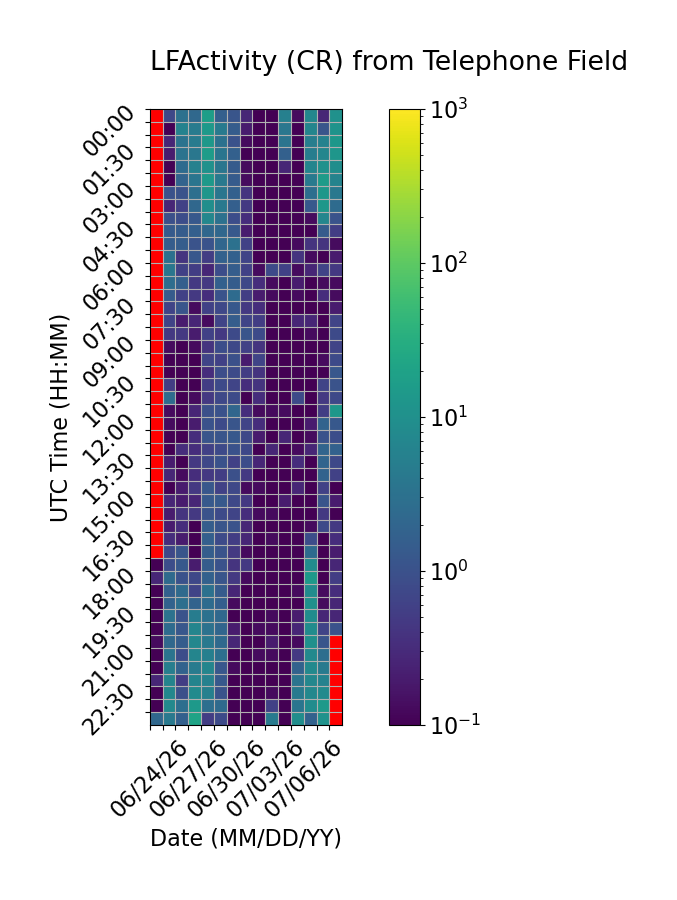

Values plotted in this chart, from the file beside it:
Time (UTC), 06/24/26, 06/25/26, 06/26/26, 06/27/26, 06/28/26, 06/29/26, 06/30/26, 07/01/26, 07/02/26, 07/03/26, 07/04/26, 07/05/26, 07/06/26, 07/07/26, 07/08/26
00:00, , 0.7333, 3.067, 2.267, 17.73, 1.6, 1.133, 0.2667, 0.0, 0.0, 5.6, 0.1333, 7.133, 0.2667, 10.6
00:30, , 0.0, 6.0, 4.533, 14.4, 4.4, 1.467, 0.2, 0.06667, 0.0, 3.867, 0.0, 6.667, 1.133, 11.4
01:00, , 0.2667, 3.333, 4.533, 13.67, 3.067, 1.0, 0.1333, 0.0, 0.0, 3.467, 0.0, 5.133, 6.0, 12.87
01:30, , 0.2, 3.333, 3.867, 16.0, 3.6, 1.667, 0.0, 0.06667, 0.0, 1.667, 0.0, 5.0, 6.8, 12.53
02:00, , 0.06667, 2.467, 5.733, 10.67, 3.667, 1.4, 0.1333, 0.0, 0.0, 0.2667, 0.0, 6.533, 10.6, 9.067
02:30, , 0.0, 1.867, 3.533, 14.07, 4.133, 1.4, 0.1333, 0.0, 0.0, 0.0, 0.0, 4.4, 15.53, 6.2
03:00, , 1.0, 1.067, 2.867, 12.8, 3.733, 1.667, 0.4, 0.0, 0.0, 0.0, 0.06667, 2.8, 13.2, 3.933
03:30, , 0.2667, 0.6, 2.133, 9.333, 4.2, 1.6, 0.4667, 0.0, 0.0, 0.0, 0.0, 1.267, 13.27, 2.533
04:00, , 0.9333, 0.8667, 1.267, 7.0, 3.133, 0.8667, 0.3333, 0.0, 0.0, 0.0, 0.0, 0.1333, 6.867, 1.067
04:30, , 1.4, 1.467, 1.6, 2.133, 2.2, 1.333, 0.2, 0.0, 0.0, 0.0, 0.0, 0.0, 1.4, 0.5333
05:00, , 1.533, 1.533, 1.067, 1.067, 2.067, 3.067, 0.6, 0.0, 0.0, 0.0, 0.1333, 0.4, 0.4, 0.1333
05:30, , 3.0, 0.4, 1.2, 0.5333, 1.733, 1.667, 0.6667, 0.06667, 0.0, 0.06667, 0.4, 0.1333, 0.06667, 0.2
06:00, , 3.733, 0.6, 0.5333, 0.2667, 0.8667, 1.533, 0.6, 0.1333, 0.8, 0.6, 0.1333, 0.2667, 0.6667, 0.4667
06:30, , 2.733, 1.6, 0.4667, 0.4667, 1.667, 1.467, 0.7333, 0.3333, 0.1333, 0.0, 0.2, 0.0, 0.1333, 0.1333
07:00, , 1.4, 0.6, 0.4667, 0.3333, 1.067, 2.467, 0.5333, 0.2, 0.1333, 0.06667, 0.1333, 0.0, 0.3333, 0.1333
07:30, , 0.6667, 1.133, 0.1333, 0.6, 0.7333, 1.267, 0.4667, 0.3333, 0.06667, 0.06667, 0.06667, 0.0, 0.0, 0.2
08:00, , 0.6667, 0.2, 0.2667, 0.1333, 0.6667, 1.533, 0.6667, 0.5333, 0.0, 0.0, 0.2667, 0.2667, 0.0, 0.6667
08:30, , 0.4667, 0.4667, 0.2, 0.6, 0.4667, 0.8, 1.133, 0.8, 0.0, 0.0, 0.0, 0.1333, 0.06667, 0.8
09:00, , 0.1333, 0.0, 0.1333, 0.4, 0.8667, 0.7333, 0.6, 0.4, 0.0, 0.06667, 0.06667, 0.0, 0.0, 0.6667
09:30, , 0.06667, 0.06667, 0.06667, 0.6667, 0.6, 0.9333, 0.2, 0.6667, 0.0, 0.0, 0.0, 0.06667, 0.1333, 0.8
10:00, , 0.0, 0.06667, 0.06667, 0.3333, 0.8667, 0.8, 0.5333, 0.4, 0.0, 0.0, 0.0, 0.0, 0.0, 1.2
10:30, , 0.5333, 0.0, 0.06667, 0.5333, 0.8, 0.6667, 0.3333, 0.4, 0.0, 0.0, 0.0, 0.0, 0.6667, 1.067
11:00, , 2.6, 0.0, 0.1333, 0.4667, 0.7333, 0.8, 0.0, 0.3333, 0.0, 0.0, 0.8, 0.0, 0.4667, 0.7333
11:30, , 0.1333, 0.0, 0.2667, 0.9333, 1.0, 2.067, 0.3333, 0.1333, 0.1333, 0.1333, 0.0, 0.06667, 0.5333, 13.2
12:00, , 0.1333, 0.0, 0.2, 1.0, 0.8, 1.133, 0.6667, 0.3333, 0.0, 0.0, 0.0, 0.2, 1.867, 1.267
12:30, , 0.0, 0.0, 0.3333, 1.133, 1.133, 1.267, 0.7333, 0.2, 0.06667, 0.2667, 0.06667, 0.1333, 1.0, 0.8667
13:00, , 0.06667, 0.3333, 0.3333, 0.6, 0.8, 1.0, 0.7333, 0.0, 0.2667, 0.06667, 0.1333, 0.2667, 1.933, 1.733
13:30, , 0.2, 0.06667, 0.4667, 0.7333, 1.0, 0.6, 0.8667, 0.2667, 0.0, 0.0, 0.3333, 0.0, 1.933, 0.7333
14:00, , 0.2667, 0.1333, 0.3333, 0.4667, 0.5333, 0.9333, 0.4667, 0.06667, 0.0, 0.0, 0.0, 0.0, 1.867, 0.6
14:30, , 0.0, 0.2, 0.4667, 1.2, 0.6, 0.7333, 0.1333, 0.1333, 0.0, 0.0, 0.2667, 0.0, 0.6, 0.06667
15:00, , 0.2667, 0.2, 0.2667, 1.333, 1.333, 0.7333, 0.4667, 0.06667, 0.0, 0.2, 0.0, 0.0, 1.133, 0.2
15:30, , 0.2, 0.4, 0.4667, 1.067, 0.8, 0.6667, 0.3333, 0.1333, 0.1333, 0.06667, 0.0, 0.0, 0.4667, 0.06667
16:00, , 0.2, 0.3333, 0.06667, 1.533, 1.133, 1.067, 0.2667, 0.0, 0.0, 0.0, 0.06667, 0.1333, 0.8, 0.4667
16:30, , 0.3333, 0.2, 0.0, 1.6, 0.8, 0.5333, 0.2667, 0.0, 0.1333, 0.0, 0.0, 0.8667, 0.0, 0.3333
17:00, , 0.7333, 1.133, 0.0, 1.533, 1.067, 0.4667, 0.1333, 0.0, 0.06667, 0.0, 0.0, 2.467, 0.0, 0.2
17:30, 0.0, 0.8667, 1.267, 0.2, 1.467, 1.0, 0.4, 0.4667, 0.0, 0.0, 0.0, 0.0, 8.4, 0.0, 0.2667
18:00, 0.2667, 2.4, 1.0, 0.7333, 1.733, 1.133, 0.4667, 0.1333, 0.06667, 0.0, 0.0, 0.0, 14.2, 0.0, 0.5333
18:30, 0.0, 1.667, 2.4, 0.6667, 3.133, 1.4, 0.2667, 0.06667, 0.06667, 0.06667, 0.0, 0.1333, 8.933, 0.1333, 0.3333
19:00, 0.0, 1.8, 2.867, 1.867, 2.467, 1.6, 0.1333, 0.0, 0.0, 0.0, 0.0, 0.06667, 10.27, 0.1333, 0.2667
19:30, 0.0, 3.2, 1.067, 4.8, 3.067, 2.267, 0.06667, 0.0, 0.0, 0.1333, 0.06667, 0.2, 8.933, 0.2667, 0.2667
20:00, 0.0, 2.467, 1.2, 6.6, 3.2, 2.0, 0.2, 0.0, 0.1333, 0.1333, 0.0, 0.2667, 8.667, 0.6667, 1.0
20:30, 0.1333, 2.267, 1.533, 7.067, 4.2, 2.333, 0.2667, 0.0, 0.0, 0.2, 0.0, 0.1333, 10.33, 1.133, 
21:00, 0.0, 3.4, 0.8667, 6.667, 5.267, 2.933, 0.06667, 0.0, 0.1333, 0.1333, 0.06667, 0.4667, 7.533, 2.8, 
21:30, 0.0, 5.067, 1.8, 4.533, 6.533, 1.2, 0.1333, 0.0, 0.0, 0.0, 0.0, 1.8, 7.533, 4.4, 
22:00, 0.2667, 6.333, 0.5333, 6.4, 5.8, 1.267, 0.0, 0.0, 0.0, 0.06667, 0.06667, 3.467, 7.0, 5.933, 
22:30, 0.0, 7.2, 0.9333, 8.2, 5.533, 1.067, 0.0, 0.0, 0.0, 0.1333, 0.0, 4.467, 7.267, 8.333, 
23:00, 0.0, 7.6, 2.8, 14.07, 2.8, 2.4, 0.06667, 0.0, 0.0, 0.6, 0.0, 3.533, 8.933, 13.93, 
23:30, 2.133, 4.2, 1.667, 21.13, 0.5333, 0.8, 0.06667, 0.0, 0.0, 4.267, 0.0, 9.133, 1.8, 10.87, 
